The GitHub repository AntoineMLD/engravedetect-final contains a labelled image folder "split" with 51 categories: arc, balance, carré, cercle, cintre, coupe, coureur, csl, double triangle, e with double accent, e coeur, e courbe, e courbebasse, e oeil, e soleil, eas, epsilon e, figma, fleche, hexagon, isi, losange, diamond triangle square circle, lune, m symbol, washing machine, manette, n encoche, neo, neutron, music note, o courbebasse, oeil a, oeilprofil, omega, ordi, pont, road, s carre, s cercle, s losange, sigma, soleil, tortue, triangle, triangle square, triangle square circle, vcercle, wifi, wifi rectangle, étoile. Examples follow, each with its label.

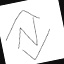
Label: n encoche

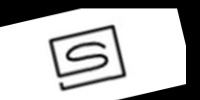
Label: s carre

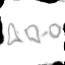
Label: triangle square circle

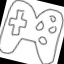
Label: manette
